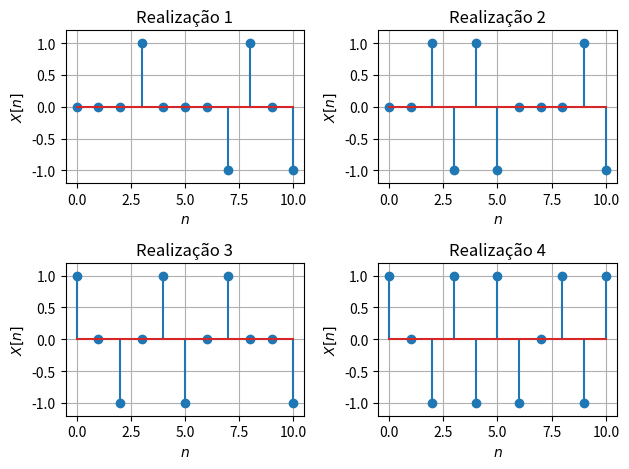
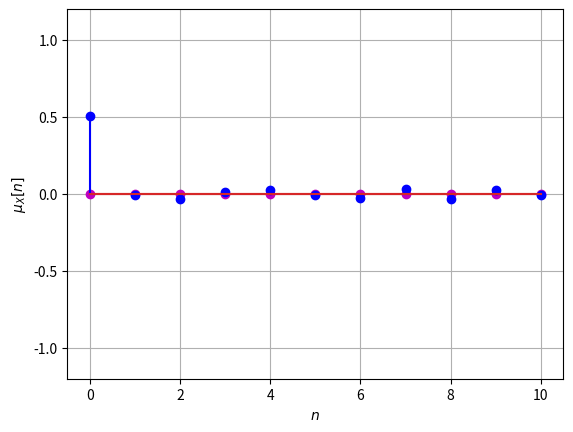
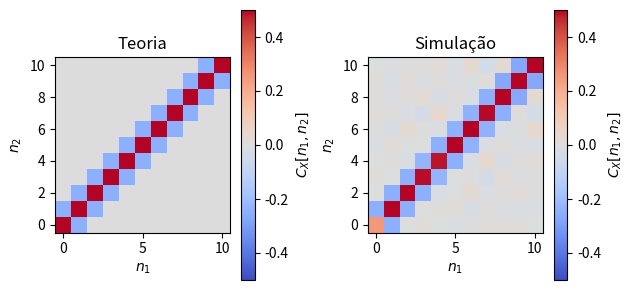

Write Python code to recreate these figures, in order.
import matplotlib.pyplot as plt
from numpy import arange, cov, mean, meshgrid, random, sum, zeros

# Parâmetros
N = 1000         # Número de realizações
ns = arange(11)  # Vetor dos tempos (discreto)
Na = ns.size     # Número de amostras temporais

# Experimento
X = zeros((N, Na))
for i in range(N):
    B = random.randint(0, 2, Na)
    idx = B != 0
    L = sum(idx)
    X[i, idx] = (-1) ** arange(L)

# Cálculos
mu_X_teo = zeros(Na)
mu_X_sim = mean(X, axis=0)
nn1, nn2 = meshgrid(ns, ns, indexing='ij')
C_X_teo = 0.5 * (nn1 == nn2) - 0.25 * (nn1 == nn2 + 1) - 0.25 * (nn1 == nn2 - 1)
C_X_sim = cov(X, rowvar=False)

# Saída
# - Realizações
plt.figure()
for i in range(4):
    plt.subplot(2, 2, i + 1)
    plt.stem(ns, X[i])
    plt.xlabel("$n$")
    plt.ylabel("$X[n]$")
    plt.ylim(-1.2, 1.2)
    plt.title(f"Realização {i + 1}")
    plt.grid()
plt.tight_layout()
# - Função média
plt.figure()
plt.stem(ns, mu_X_teo, "m")
plt.stem(ns, mu_X_sim, "b")
plt.xlabel("$n$")
plt.ylabel("$\\mu_X[n]$")
plt.ylim(-1.2, 1.2)
plt.grid()
# - Função autocovariância
fig = plt.figure()
ax = fig.add_subplot(1, 2, 1)
ax.pcolormesh(nn1, nn2, C_X_teo, cmap='coolwarm', vmin=-0.5, vmax=0.5)
fig.colorbar(mappable=ax.collections[0], ax=ax, label="$C_X[n_1, n_2]$", shrink=0.6)
ax.set_xlabel("$n_1$")
ax.set_ylabel("$n_2$")
ax.set_title("Teoria")
ax.set_aspect("equal")
ax = fig.add_subplot(1, 2, 2)
ax.pcolormesh(nn1, nn2, C_X_sim, cmap='coolwarm', vmin=-0.5, vmax=0.5)
fig.colorbar(mappable=ax.collections[0], ax=ax, label="$C_X[n_1, n_2]$", shrink=0.6)
ax.set_xlabel("$n_1$")
ax.set_ylabel("$n_2$")
ax.set_title("Simulação")
ax.set_aspect("equal")
fig.tight_layout()
plt.show()
